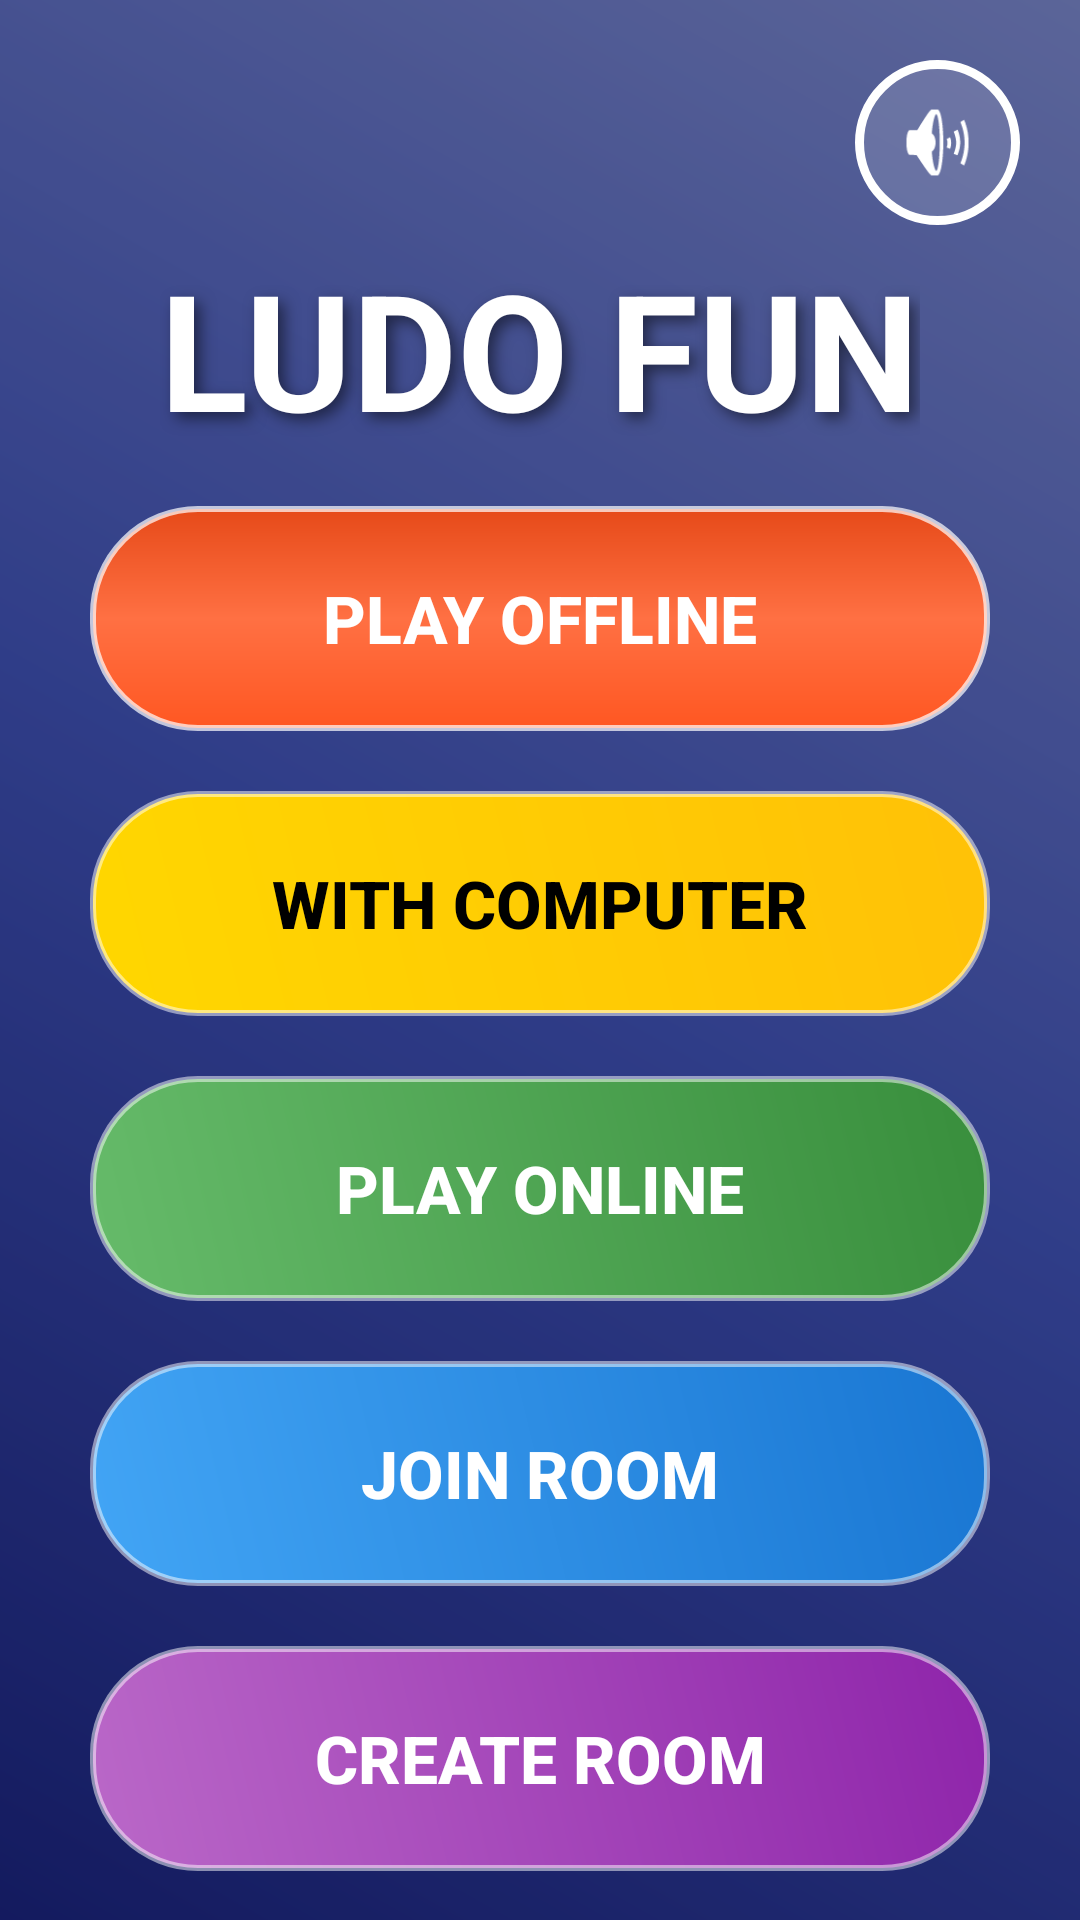

This screen was rendered from an Android layout file. Write that file and the resources it references.
<!-- AndroidManifest.xml: application theme Theme.AppCompat.Light.NoActionBar -->
<!-- res/layout/activity_main.xml -->
<?xml version="1.0" encoding="utf-8"?>
<androidx.constraintlayout.widget.ConstraintLayout
    xmlns:android="http://schemas.android.com/apk/res/android"
    xmlns:app="http://schemas.android.com/apk/res-auto"
    android:layout_width="match_parent"
    android:layout_height="match_parent"
    android:background="@drawable/main_menu_bg">

    
    <View
        android:layout_width="match_parent"
        android:layout_height="match_parent"
        android:background="#40000000" />

    
    <ImageButton
        android:id="@+id/btnSoundToggle"
        android:layout_width="55dp"
        android:layout_height="55dp"
        android:layout_margin="20dp"
        android:background="@drawable/dice_circle_bg"
        android:padding="12dp"
        android:scaleType="centerInside"
        android:src="@android:drawable/ic_lock_silent_mode_off"
        app:tint="#FFFFFF"
        app:layout_constraintTop_toTopOf="parent"
        app:layout_constraintEnd_toEndOf="parent"
        android:elevation="10dp"
        android:stateListAnimator="@null" />

    <TextView
        android:id="@+id/tvTitle"
        android:layout_width="wrap_content"
        android:layout_height="wrap_content"
        android:text="LUDO FUN"
        android:textSize="54sp"
        android:textStyle="bold"
        android:textColor="#FFFFFF"
        android:shadowColor="#80000000"
        android:shadowDx="6"
        android:shadowDy="6"
        android:shadowRadius="12"
        app:layout_constraintTop_toTopOf="parent"
        app:layout_constraintStart_toStartOf="parent"
        app:layout_constraintEnd_toEndOf="parent"
        android:layout_marginTop="80dp"/>

    <LinearLayout
        android:id="@+id/buttonContainer"
        android:layout_width="match_parent"
        android:layout_height="wrap_content"
        android:orientation="vertical"
        android:gravity="center"
        app:layout_constraintTop_toBottomOf="@id/tvTitle"
        app:layout_constraintBottom_toBottomOf="parent"
        app:layout_constraintStart_toStartOf="parent"
        app:layout_constraintEnd_toEndOf="parent"
        android:padding="20dp">

        <Button
            android:id="@+id/btnOffline"
            android:layout_width="300dp"
            android:layout_height="75dp"
            android:textStyle="bold"
            android:text="PLAY OFFLINE"
            android:textSize="22sp"
            android:background="@drawable/stylish_button_bg"
            app:backgroundTint="@null"
            android:textColor="#FFFFFF"
            android:elevation="12dp"
            android:layout_marginBottom="20dp"
            android:stateListAnimator="@null"/>

        <Button
            android:id="@+id/btnVsComputer"
            android:layout_width="300dp"
            android:layout_height="75dp"
            android:textStyle="bold"
            android:text="WITH COMPUTER"
            android:textSize="22sp"
            android:background="@drawable/stylish_button_gold"
            app:backgroundTint="@null"
            android:textColor="#000000"
            android:elevation="12dp"
            android:layout_marginBottom="20dp"
            android:stateListAnimator="@null"/>

        <Button
            android:id="@+id/btnOnline"
            android:layout_width="300dp"
            android:layout_height="75dp"
            android:textStyle="bold"
            android:text="PLAY ONLINE"
            android:textSize="22sp"
            android:background="@drawable/stylish_button_green"
            app:backgroundTint="@null"
            android:textColor="#FFFFFF"
            android:elevation="12dp"
            android:layout_marginBottom="20dp"
            android:stateListAnimator="@null"/>

        <Button
            android:id="@+id/btnJoinRoom"
            android:layout_width="300dp"
            android:layout_height="75dp"
            android:textStyle="bold"
            android:text="JOIN ROOM"
            android:textSize="22sp"
            android:background="@drawable/stylish_button_blue"
            app:backgroundTint="@null"
            android:textColor="#FFFFFF"
            android:elevation="12dp"
            android:layout_marginBottom="20dp"
            android:stateListAnimator="@null"/>

        <Button
            android:id="@+id/btnCreateRoom"
            android:layout_width="300dp"
            android:layout_height="75dp"
            android:textStyle="bold"
            android:text="CREATE ROOM"
            android:textSize="22sp"
            android:background="@drawable/stylish_button_purple"
            app:backgroundTint="@null"
            android:textColor="#FFFFFF"
            android:elevation="12dp"
            android:stateListAnimator="@null"/>

    </LinearLayout>

</androidx.constraintlayout.widget.ConstraintLayout>
<!-- resources referenced by this layout -->
<resources>
  <!-- drawable dice_circle_bg (drawable) -->
  <?xml version="1.0" encoding="utf-8"?>
  <shape xmlns:android="http://schemas.android.com/apk/res/android"
      android:shape="oval">
      <solid android:color="#22FFFFFF" />
      <stroke
          android:width="3dp"
          android:color="#FFFFFF" />
  </shape>
  <!-- drawable main_menu_bg (drawable) -->
  <?xml version="1.0" encoding="utf-8"?>
  <shape xmlns:android="http://schemas.android.com/apk/res/android">
      <gradient
          android:startColor="#1A237E"
          android:centerColor="#3F51B5"
          android:endColor="#7986CB"
          android:angle="45" />
  </shape>
  <!-- drawable stylish_button_bg (drawable) -->
  <?xml version="1.0" encoding="utf-8"?>
  <ripple xmlns:android="http://schemas.android.com/apk/res/android"
      android:color="#4DFFFFFF">
      <item>
          <shape android:shape="rectangle">
              <gradient
                  android:startColor="#FF5722"
                  android:centerColor="#FF7043"
                  android:endColor="#E64A19"
                  android:angle="90" />
              <corners android:radius="35dp" />
              <stroke
                  android:width="2dp"
                  android:color="#B3FFFFFF" />
          </shape>
      </item>
  </ripple>
  <!-- drawable stylish_button_blue (drawable) -->
  <?xml version="1.0" encoding="utf-8"?>
  <ripple xmlns:android="http://schemas.android.com/apk/res/android"
      android:color="#40FFFFFF">
      <item>
          <shape android:shape="rectangle">
              <gradient
                  android:startColor="#42A5F5"
                  android:endColor="#1976D2"
                  android:angle="45" />
              <corners android:radius="35dp" />
              <stroke
                  android:width="2dp"
                  android:color="#80FFFFFF" />
          </shape>
      </item>
  </ripple>
  <!-- drawable stylish_button_gold (drawable) -->
  <?xml version="1.0" encoding="utf-8"?>
  <ripple xmlns:android="http://schemas.android.com/apk/res/android"
      android:color="#40FFFFFF">
      <item>
          <shape android:shape="rectangle">
              <gradient
                  android:startColor="#FFD700"
                  android:endColor="#FFC107"
                  android:angle="45" />
              <corners android:radius="35dp" />
              <stroke
                  android:width="2dp"
                  android:color="#80FFFFFF" />
          </shape>
      </item>
  </ripple>
  <!-- drawable stylish_button_green (drawable) -->
  <?xml version="1.0" encoding="utf-8"?>
  <ripple xmlns:android="http://schemas.android.com/apk/res/android"
      android:color="#40FFFFFF">
      <item>
          <shape android:shape="rectangle">
              <gradient
                  android:startColor="#66BB6A"
                  android:endColor="#388E3C"
                  android:angle="45" />
              <corners android:radius="35dp" />
              <stroke
                  android:width="2dp"
                  android:color="#80FFFFFF" />
          </shape>
      </item>
  </ripple>
  <!-- drawable stylish_button_purple (drawable) -->
  <?xml version="1.0" encoding="utf-8"?>
  <ripple xmlns:android="http://schemas.android.com/apk/res/android"
      android:color="#40FFFFFF">
      <item>
          <shape android:shape="rectangle">
              <gradient
                  android:startColor="#BA68C8"
                  android:endColor="#8E24AA"
                  android:angle="45" />
              <corners android:radius="35dp" />
              <stroke
                  android:width="2dp"
                  android:color="#80FFFFFF" />
          </shape>
      </item>
  </ripple>
</resources>
